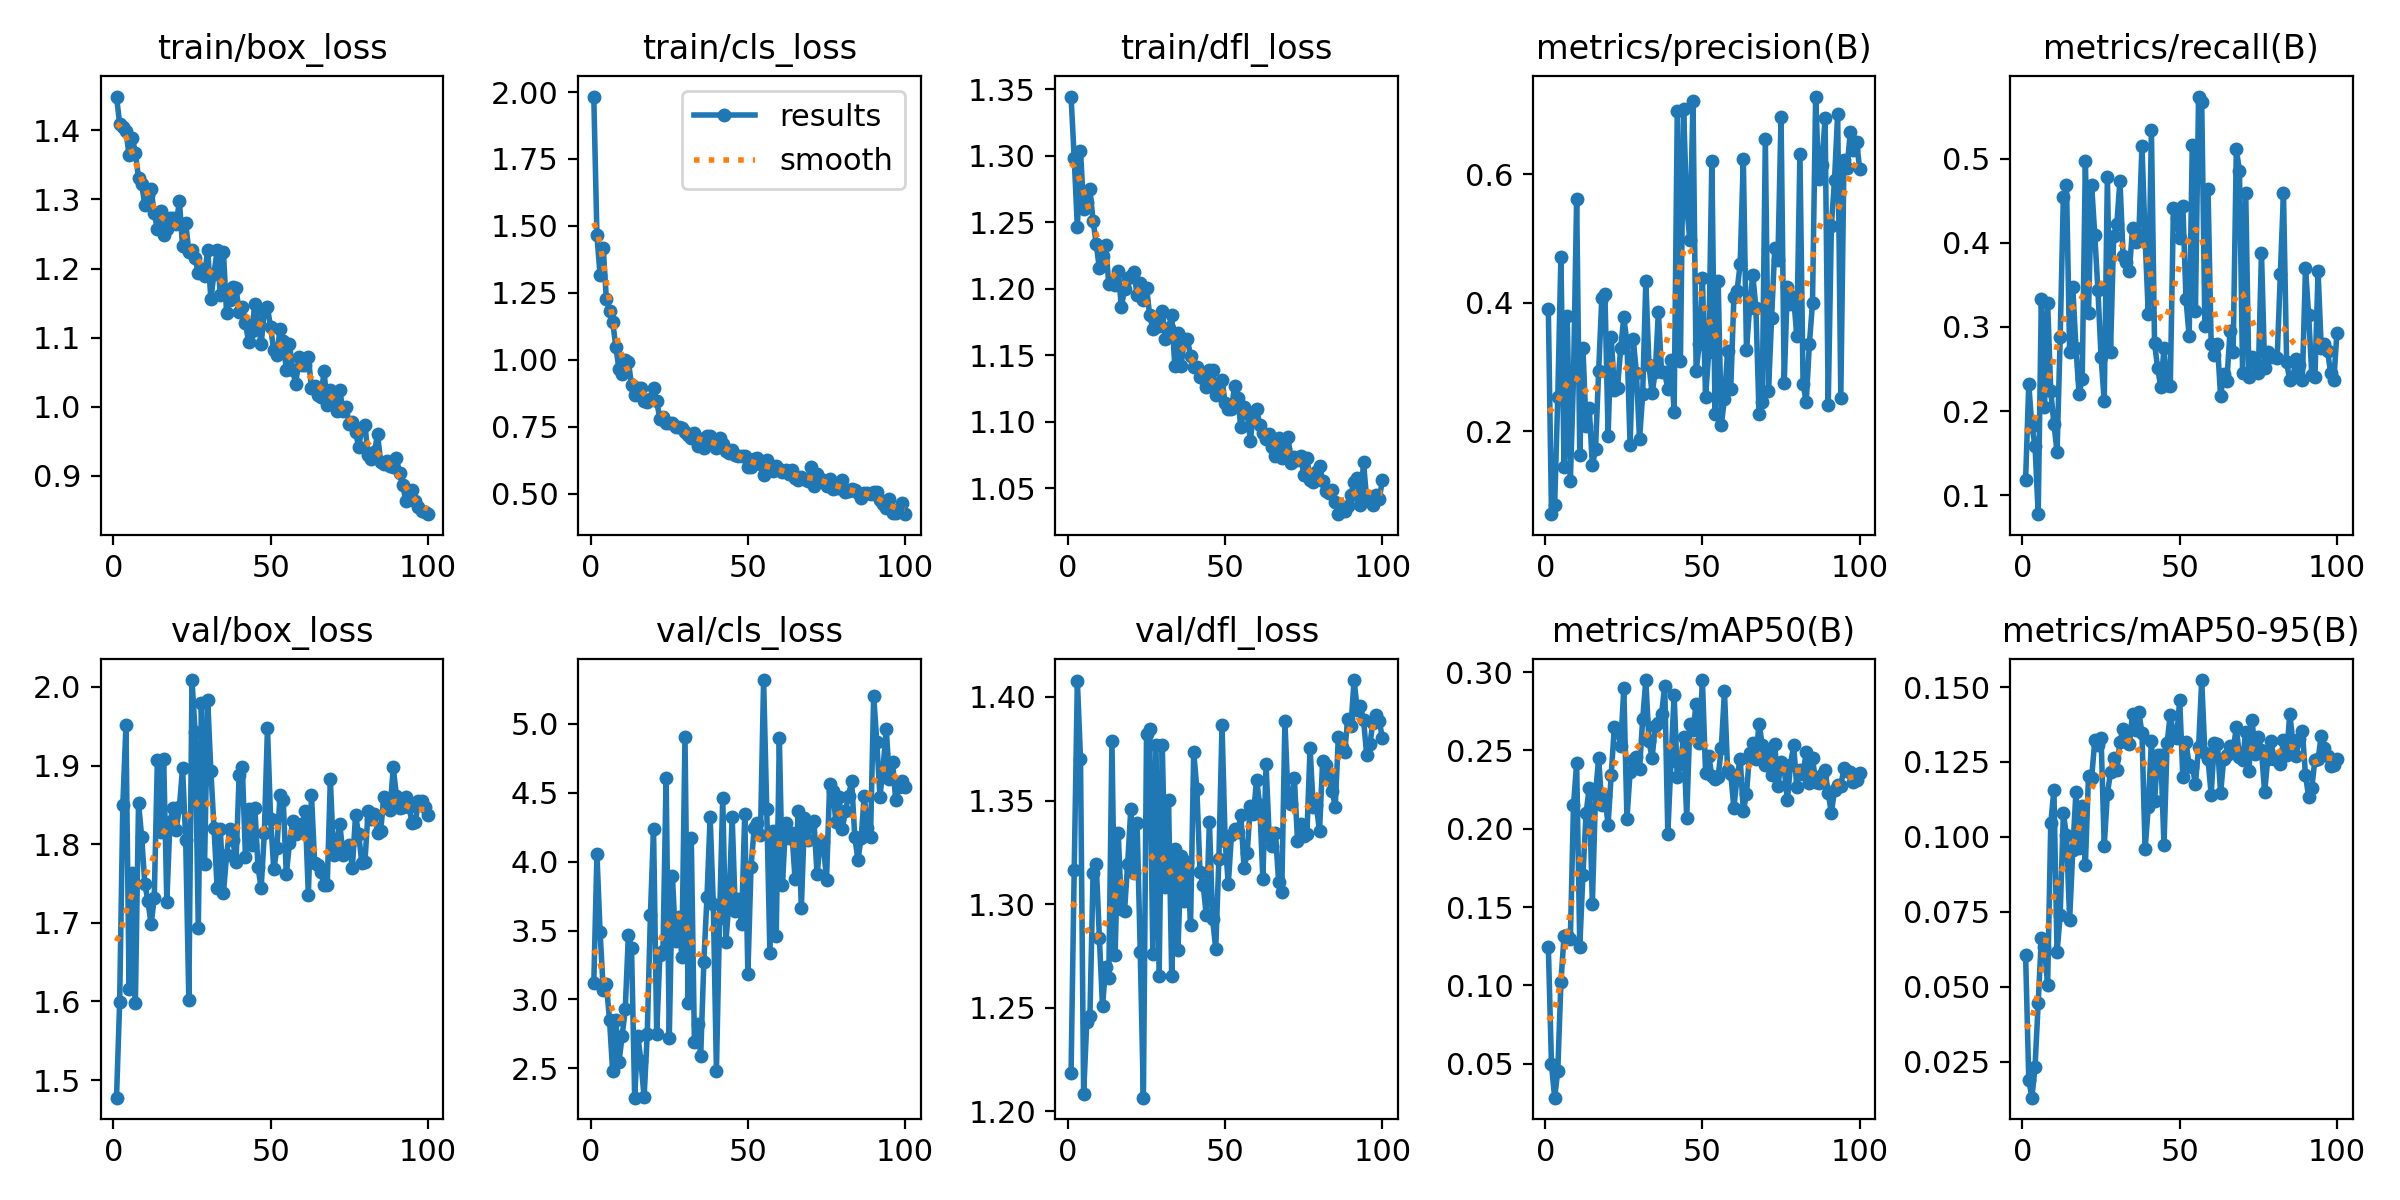

The data file committed next to this chart (first rows):
epoch, time, train/box_loss, train/cls_loss, train/dfl_loss, metrics/precision(B), metrics/recall(B), metrics/mAP50(B), metrics/mAP50-95(B), val/box_loss, val/cls_loss, val/dfl_loss, lr/pg0, lr/pg1, lr/pg2
1, 21.16, 1.449, 1.983, 1.344, 0.3899, 0.1183, 0.1243, 0.06058, 1.478, 3.119, 1.219, 0.0003671, 0.0003671, 0.0003671
2, 39.74, 1.409, 1.465, 1.298, 0.07101, 0.232, 0.04946, 0.01911, 1.599, 4.052, 1.317, 0.0007302, 0.0007302, 0.0007302
3, 57.64, 1.405, 1.317, 1.246, 0.08459, 0.1822, 0.02823, 0.01309, 1.849, 3.491, 1.408, 0.001086, 0.001086, 0.001086
4, 75.63, 1.399, 1.418, 1.304, 0.253, 0.1584, 0.04522, 0.02342, 1.951, 3.069, 1.37, 0.001078, 0.001078, 0.001078
5, 93.85, 1.364, 1.225, 1.26, 0.4711, 0.07755, 0.102, 0.04461, 1.615, 3.113, 1.208, 0.001067, 0.001067, 0.001067
6, 111.8, 1.389, 1.183, 1.265, 0.144, 0.3336, 0.1316, 0.06637, 1.764, 2.852, 1.243, 0.001056, 0.001056, 0.001056
7, 130.3, 1.368, 1.143, 1.275, 0.3798, 0.205, 0.1319, 0.06316, 1.598, 2.476, 1.246, 0.001045, 0.001045, 0.001045
8, 148.5, 1.331, 1.049, 1.251, 0.1223, 0.3287, 0.1295, 0.05078, 1.853, 2.847, 1.315, 0.001034, 0.001034, 0.001034
9, 166.5, 1.323, 0.9649, 1.234, 0.2838, 0.2238, 0.215, 0.1046, 1.809, 2.542, 1.32, 0.001023, 0.001023, 0.001023
10, 184.6, 1.292, 0.9462, 1.215, 0.5609, 0.1849, 0.2418, 0.1157, 1.75, 2.731, 1.284, 0.001012, 0.001012, 0.001012
11, 203.1, 1.307, 0.9978, 1.224, 0.1626, 0.1515, 0.1246, 0.0615, 1.728, 2.926, 1.251, 0.001001, 0.001001, 0.001001
12, 220.7, 1.315, 0.9925, 1.233, 0.3294, 0.2882, 0.1706, 0.07414, 1.698, 3.468, 1.27, 0.00099, 0.00099, 0.00099
13, 238.3, 1.28, 0.9067, 1.203, 0.2085, 0.4542, 0.2099, 0.1079, 1.732, 3.377, 1.264, 0.000979, 0.000979, 0.000979
14, 256.2, 1.257, 0.8671, 1.206, 0.2367, 0.4682, 0.2263, 0.1006, 1.908, 2.286, 1.379, 0.000968, 0.000968, 0.000968
15, 273.8, 1.283, 0.8944, 1.203, 0.1471, 0.2703, 0.1522, 0.07249, 1.816, 2.735, 1.275, 0.000957, 0.000957, 0.000957
16, 291.3, 1.249, 0.8941, 1.214, 0.1721, 0.3475, 0.2221, 0.0956, 1.908, 2.55, 1.334, 0.000946, 0.000946, 0.000946
17, 309.3, 1.257, 0.8461, 1.186, 0.2935, 0.2753, 0.2452, 0.1149, 1.727, 2.288, 1.298, 0.000935, 0.000935, 0.000935
18, 327, 1.273, 0.8434, 1.2, 0.4069, 0.2204, 0.2149, 0.09643, 1.829, 2.749, 1.297, 0.000924, 0.000924, 0.000924
19, 344.7, 1.273, 0.8549, 1.208, 0.413, 0.2385, 0.221, 0.1103, 1.846, 3.611, 1.32, 0.000913, 0.000913, 0.000913
20, 362.2, 1.264, 0.8941, 1.209, 0.1934, 0.4975, 0.2025, 0.09065, 1.819, 4.238, 1.346, 0.000902, 0.000902, 0.000902
21, 380, 1.298, 0.8463, 1.212, 0.3465, 0.3171, 0.2346, 0.1205, 1.847, 2.748, 1.315, 0.000891, 0.000891, 0.000891
22, 398.1, 1.232, 0.7786, 1.195, 0.2639, 0.4685, 0.2652, 0.1197, 1.897, 3.32, 1.339, 0.00088, 0.00088, 0.00088
23, 415.9, 1.266, 0.7879, 1.204, 0.2673, 0.4086, 0.2632, 0.1322, 1.805, 3.349, 1.277, 0.000869, 0.000869, 0.000869
24, 434.4, 1.225, 0.7624, 1.192, 0.3288, 0.3434, 0.2528, 0.1308, 1.602, 4.61, 1.207, 0.000858, 0.000858, 0.000858
25, 452.1, 1.227, 0.7648, 1.201, 0.377, 0.2641, 0.2896, 0.1332, 2.009, 2.719, 1.382, 0.000847, 0.000847, 0.000847
26, 470.2, 1.215, 0.7643, 1.18, 0.3381, 0.2115, 0.2065, 0.09702, 1.942, 3.896, 1.384, 0.000836, 0.000836, 0.000836
27, 488.2, 1.194, 0.7496, 1.17, 0.1784, 0.4787, 0.2364, 0.1143, 1.693, 3.427, 1.276, 0.000825, 0.000825, 0.000825
28, 505.9, 1.2, 0.7475, 1.178, 0.343, 0.2703, 0.2442, 0.1216, 1.98, 3.596, 1.377, 0.000814, 0.000814, 0.000814
29, 523.8, 1.19, 0.7438, 1.172, 0.2911, 0.4075, 0.2455, 0.1263, 1.775, 3.309, 1.266, 0.000803, 0.000803, 0.000803
30, 541.4, 1.227, 0.7319, 1.184, 0.1873, 0.4219, 0.2382, 0.1223, 1.983, 4.908, 1.377, 0.000792, 0.000792, 0.000792
31, 559.1, 1.156, 0.7185, 1.162, 0.2578, 0.4739, 0.2698, 0.1317, 1.893, 2.973, 1.308, 0.000781, 0.000781, 0.000781
32, 576.9, 1.193, 0.708, 1.171, 0.4336, 0.3846, 0.2948, 0.1361, 1.821, 4.169, 1.35, 0.00077, 0.00077, 0.00077
33, 598.8, 1.226, 0.7248, 1.18, 0.3028, 0.3772, 0.2557, 0.1351, 1.744, 2.69, 1.266, 0.000759, 0.000759, 0.000759
34, 624, 1.162, 0.6792, 1.142, 0.2591, 0.3664, 0.2453, 0.1309, 1.82, 2.818, 1.327, 0.000748, 0.000748, 0.000748
35, 649.1, 1.224, 0.7044, 1.167, 0.2922, 0.4173, 0.2655, 0.1411, 1.738, 2.592, 1.278, 0.000737, 0.000737, 0.000737
36, 674.8, 1.136, 0.669, 1.142, 0.3859, 0.4004, 0.2678, 0.1357, 1.786, 3.273, 1.323, 0.000726, 0.000726, 0.000726
37, 700.1, 1.155, 0.7145, 1.162, 0.2916, 0.409, 0.2731, 0.1416, 1.819, 3.747, 1.302, 0.000715, 0.000715, 0.000715
38, 726.2, 1.174, 0.7141, 1.162, 0.2919, 0.5149, 0.2913, 0.1348, 1.805, 4.324, 1.321, 0.000704, 0.000704, 0.000704
39, 746.7, 1.172, 0.6909, 1.149, 0.265, 0.4055, 0.1969, 0.09583, 1.777, 3.696, 1.29, 0.000693, 0.000693, 0.000693
40, 764.4, 1.137, 0.6696, 1.142, 0.3105, 0.3158, 0.2431, 0.1101, 1.888, 2.481, 1.373, 0.000682, 0.000682, 0.000682
41, 782.5, 1.144, 0.7076, 1.141, 0.2296, 0.5337, 0.2855, 0.132, 1.899, 3.592, 1.356, 0.000671, 0.000671, 0.000671
42, 800.4, 1.121, 0.6835, 1.134, 0.6975, 0.2804, 0.2329, 0.1118, 1.784, 4.462, 1.315, 0.00066, 0.00066, 0.00066
43, 818.1, 1.094, 0.6586, 1.133, 0.3093, 0.2507, 0.2414, 0.1274, 1.844, 3.413, 1.309, 0.000649, 0.000649, 0.000649
44, 836.3, 1.109, 0.6507, 1.126, 0.7014, 0.2286, 0.2586, 0.1272, 1.799, 3.714, 1.295, 0.000638, 0.000638, 0.000638
45, 854.1, 1.149, 0.6619, 1.139, 0.5496, 0.2745, 0.2068, 0.09718, 1.847, 4.324, 1.34, 0.000627, 0.000627, 0.000627
46, 871.7, 1.123, 0.6444, 1.139, 0.497, 0.2306, 0.2672, 0.1315, 1.77, 3.644, 1.293, 0.000616, 0.000616, 0.000616
47, 889.7, 1.091, 0.6405, 1.12, 0.7143, 0.2296, 0.2631, 0.1408, 1.744, 3.731, 1.278, 0.0006051, 0.0006051, 0.0006051
48, 907.3, 1.14, 0.6417, 1.129, 0.2939, 0.4415, 0.2796, 0.1343, 1.814, 3.549, 1.322, 0.0005941, 0.0005941, 0.0005941
49, 925, 1.144, 0.6389, 1.132, 0.3355, 0.4296, 0.2545, 0.1332, 1.948, 4.348, 1.386, 0.0005831, 0.0005831, 0.0005831
50, 943.1, 1.115, 0.6011, 1.114, 0.4381, 0.4056, 0.295, 0.1456, 1.833, 3.186, 1.33, 0.0005721, 0.0005721, 0.0005721
51, 961.7, 1.082, 0.5995, 1.11, 0.2528, 0.4437, 0.2356, 0.12, 1.768, 3.961, 1.31, 0.0005611, 0.0005611, 0.0005611
52, 979.9, 1.075, 0.6296, 1.11, 0.3229, 0.3328, 0.2464, 0.1315, 1.795, 4.244, 1.333, 0.0005501, 0.0005501, 0.0005501
53, 998.7, 1.113, 0.6323, 1.127, 0.621, 0.2888, 0.2337, 0.1239, 1.863, 4.281, 1.336, 0.0005391, 0.0005391, 0.0005391
54, 1017, 1.095, 0.6118, 1.118, 0.2274, 0.5158, 0.2319, 0.1234, 1.857, 4.197, 1.335, 0.0005281, 0.0005281, 0.0005281
55, 1036, 1.054, 0.571, 1.096, 0.4344, 0.3191, 0.2333, 0.1178, 1.761, 5.319, 1.343, 0.0005171, 0.0005171, 0.0005171
56, 1054, 1.09, 0.6251, 1.111, 0.2102, 0.5737, 0.2515, 0.1299, 1.801, 4.38, 1.317, 0.0005061, 0.0005061, 0.0005061
57, 1072, 1.053, 0.5909, 1.107, 0.25, 0.5673, 0.2878, 0.1523, 1.829, 3.334, 1.325, 0.0004951, 0.0004951, 0.0004951
58, 1091, 1.033, 0.5858, 1.086, 0.3247, 0.3011, 0.2377, 0.1279, 1.813, 4.22, 1.347, 0.0004841, 0.0004841, 0.0004841
59, 1109, 1.072, 0.6048, 1.107, 0.2653, 0.4642, 0.2352, 0.1261, 1.817, 3.458, 1.343, 0.0004731, 0.0004731, 0.0004731
60, 1128, 1.061, 0.5927, 1.11, 0.4086, 0.2793, 0.2135, 0.1141, 1.826, 4.898, 1.36, 0.0004621, 0.0004621, 0.0004621
... 40 more rows
